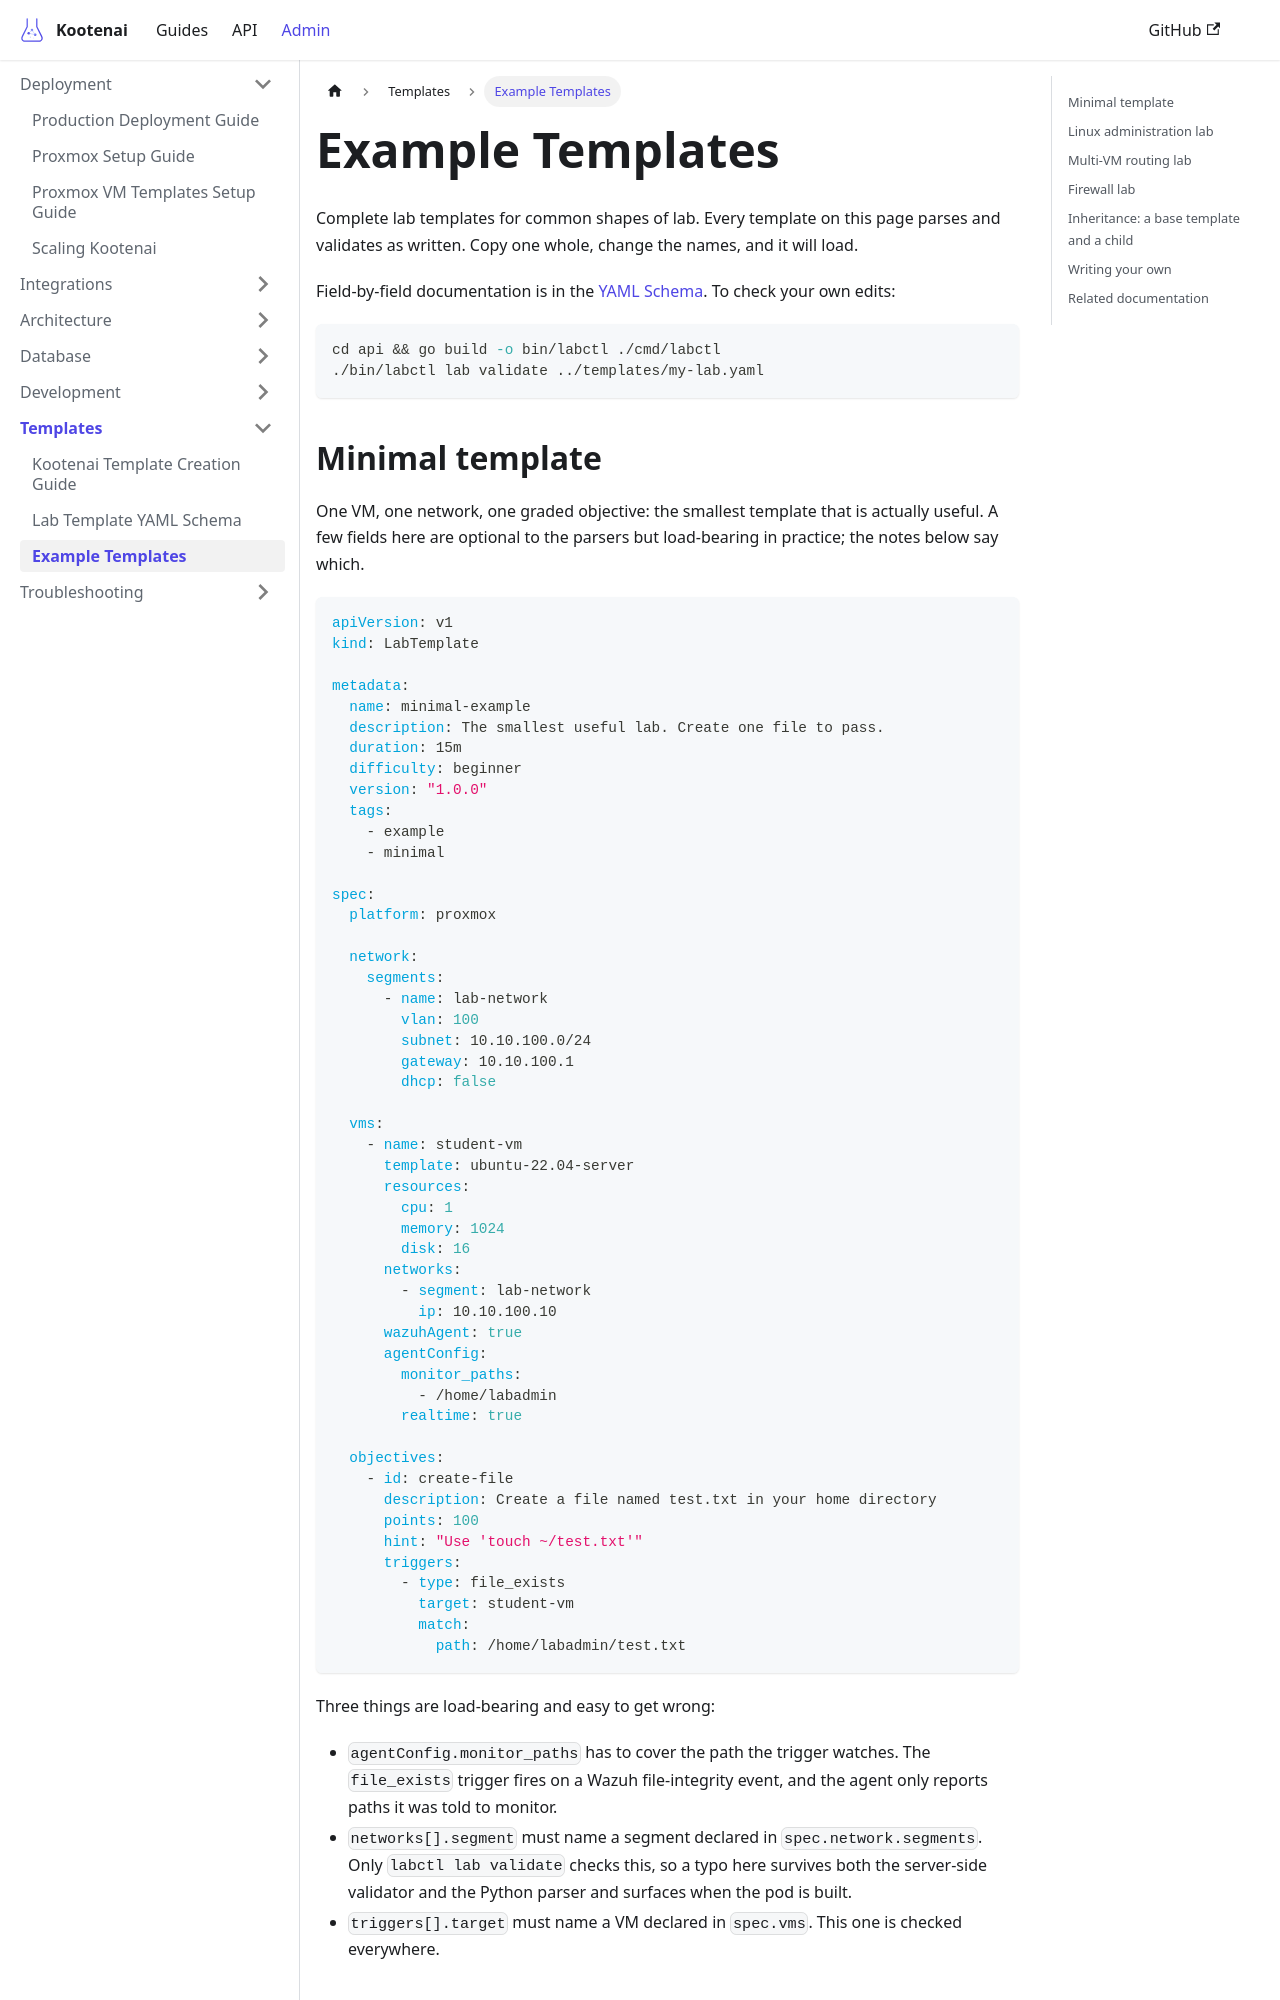

repository: toddbartholow/kootenai · page: docs/lab-templates/examples/index.html · generator: docusaurus

---
title: Example Templates
description: Annotated lab template examples
tags:
  - templates
  - examples
---

# Example Templates

Complete lab templates for common shapes of lab. Every template on this page
parses and validates as written. Copy one whole, change the names, and it will
load.

Field-by-field documentation is in the [YAML Schema](./yaml-schema.md). To check
your own edits:

```bash
cd api && go build -o bin/labctl ./cmd/labctl
./bin/labctl lab validate ../templates/my-lab.yaml
```

## Minimal template

One VM, one network, one graded objective: the smallest template that is
actually useful. A few fields here are optional to the parsers but load-bearing
in practice; the notes below say which.

```yaml
apiVersion: v1
kind: LabTemplate

metadata:
  name: minimal-example
  description: The smallest useful lab. Create one file to pass.
  duration: 15m
  difficulty: beginner
  version: "1.0.0"
  tags:
    - example
    - minimal

spec:
  platform: proxmox

  network:
    segments:
      - name: lab-network
        vlan: 100
        subnet: 10.10.100.0/24
        gateway: 10.10.100.1
        dhcp: false

  vms:
    - name: student-vm
      template: ubuntu-22.04-server
      resources:
        cpu: 1
        memory: 1024
        disk: 16
      networks:
        - segment: lab-network
          ip: 10.10.100.10
      wazuhAgent: true
      agentConfig:
        monitor_paths:
          - /home/labadmin
        realtime: true

  objectives:
    - id: create-file
      description: Create a file named test.txt in your home directory
      points: 100
      hint: "Use 'touch ~/test.txt'"
      triggers:
        - type: file_exists
          target: student-vm
          match:
            path: /home/labadmin/test.txt
```

Three things are load-bearing and easy to get wrong:

- `agentConfig.monitor_paths` has to cover the path the trigger watches. The
  `file_exists` trigger fires on a Wazuh file-integrity event, and the agent
  only reports paths it was told to monitor.
- `networks[].segment` must name a segment declared in
  `spec.network.segments`. Only `labctl lab validate` checks this, so a typo
  here survives both the server-side validator and the Python parser and
  surfaces when the pod is built.
- `triggers[].target` must name a VM declared in `spec.vms`. This one is
  checked everywhere.
